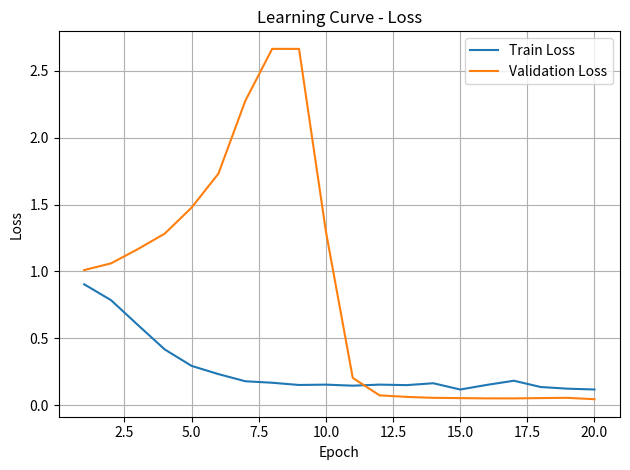
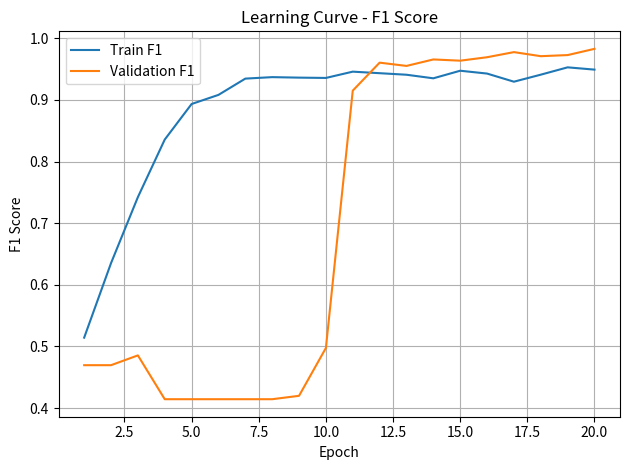
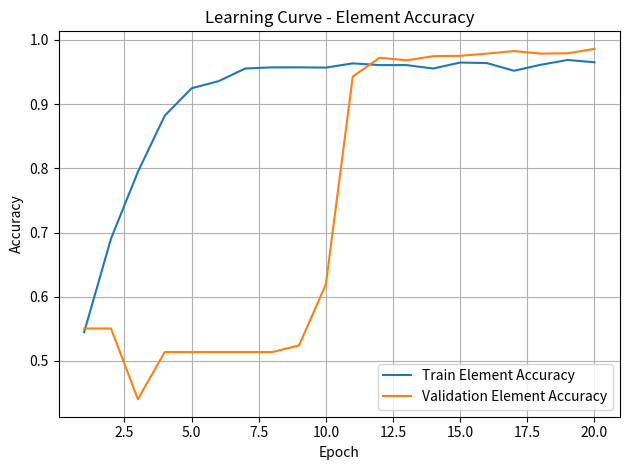
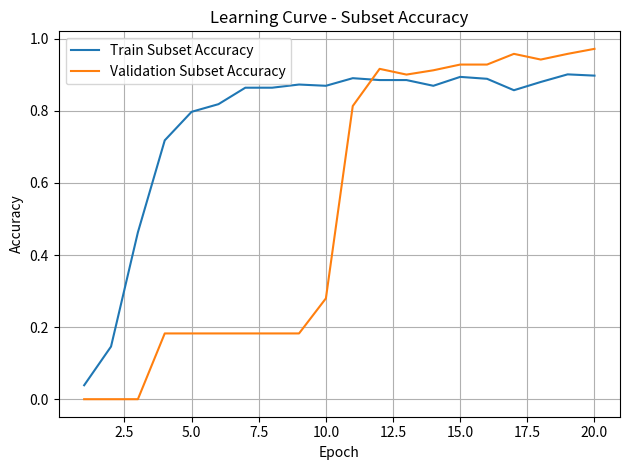

Reproduce these figures in Python, in order.
import matplotlib.pyplot as plt

# ====== DATA (من اللوج تبعك) ======
epochs = list(range(1, 21))

train_loss = [
    0.9039, 0.7853, 0.5998, 0.4171, 0.2941,
    0.2327, 0.1793, 0.1682, 0.1515, 0.1541,
    0.1463, 0.1542, 0.1504, 0.1644, 0.1176,
    0.1524, 0.1832, 0.1362, 0.1239, 0.1177
]

val_loss = [
    1.0102, 1.0604, 1.1669, 1.2826, 1.4771,
    1.7313, 2.2751, 2.6634, 2.6631, 1.2995,
    0.2043, 0.0738, 0.0625, 0.0553, 0.0534,
    0.0514, 0.0512, 0.0536, 0.0553, 0.0452
]

train_f1 = [
    0.5143, 0.6352, 0.7423, 0.8357, 0.8934,
    0.9082, 0.9346, 0.9370, 0.9362, 0.9357,
    0.9459, 0.9434, 0.9409, 0.9351, 0.9474,
    0.9428, 0.9296, 0.9410, 0.9529, 0.9492
]

val_f1 = [
    0.4696, 0.4696, 0.4855, 0.4144, 0.4144,
    0.4144, 0.4144, 0.4144, 0.4199, 0.4975,
    0.9151, 0.9605, 0.9552, 0.9657, 0.9637,
    0.9693, 0.9776, 0.9710, 0.9728, 0.9829
]

train_acc_elem = [
    0.5449, 0.6906, 0.7945, 0.8820, 0.9247,
    0.9357, 0.9555, 0.9573, 0.9573, 0.9569,
    0.9635, 0.9608, 0.9608, 0.9555, 0.9648,
    0.9639, 0.9520, 0.9613, 0.9688, 0.9652
]

val_acc_elem = [
    0.5506, 0.5506, 0.4405, 0.5139, 0.5139,
    0.5139, 0.5139, 0.5139, 0.5243, 0.6195,
    0.9430, 0.9722, 0.9683, 0.9747, 0.9752,
    0.9787, 0.9826, 0.9787, 0.9792, 0.9861
]

train_acc_subset = [
    0.0387, 0.1461, 0.4630, 0.7183, 0.7975,
    0.8187, 0.8644, 0.8644, 0.8732, 0.8697,
    0.8908, 0.8856, 0.8856, 0.8697, 0.8944,
    0.8891, 0.8574, 0.8803, 0.9014, 0.8979
]

val_acc_subset = [
    0.0000, 0.0000, 0.0000, 0.1825, 0.1825,
    0.1825, 0.1825, 0.1825, 0.1825, 0.2798,
    0.8135, 0.9167, 0.9008, 0.9127, 0.9286,
    0.9286, 0.9583, 0.9425, 0.9583, 0.9722
]


def _plot_curve(x, y1, y2, y1_label, y2_label, title, y_label, out_png):
    plt.figure()
    plt.plot(x, y1, label=y1_label)
    plt.plot(x, y2, label=y2_label)
    plt.xlabel("Epoch")
    plt.ylabel(y_label)
    plt.title(title)
    plt.legend()
    plt.grid(True)
    plt.tight_layout()
    plt.savefig(out_png, dpi=300)
    plt.show()


def main():
    # 1) LOSS
    _plot_curve(
        epochs, train_loss, val_loss,
        "Train Loss", "Validation Loss",
        "Learning Curve - Loss", "Loss",
        "learning_curve_loss.png"
    )

    # 2) F1
    _plot_curve(
        epochs, train_f1, val_f1,
        "Train F1", "Validation F1",
        "Learning Curve - F1 Score", "F1 Score",
        "learning_curve_f1.png"
    )

    # 3) ELEMENT ACCURACY
    _plot_curve(
        epochs, train_acc_elem, val_acc_elem,
        "Train Element Accuracy", "Validation Element Accuracy",
        "Learning Curve - Element Accuracy", "Accuracy",
        "learning_curve_element_accuracy.png"
    )

    # 4) SUBSET ACCURACY
    _plot_curve(
        epochs, train_acc_subset, val_acc_subset,
        "Train Subset Accuracy", "Validation Subset Accuracy",
        "Learning Curve - Subset Accuracy", "Accuracy",
        "learning_curve_subset_accuracy.png"
    )

    print("\n✅ Saved plots:")
    print(" - learning_curve_loss.png")
    print(" - learning_curve_f1.png")
    print(" - learning_curve_element_accuracy.png")
    print(" - learning_curve_subset_accuracy.png")


if __name__ == "__main__":
    main()
